10-way image classification set "spectrograms" from GitHub (eerhs/GuitarNeXt); label vocabulary: blues, classical, country, disco, hip-hop, jazz, metal, pop, reggae, rock.

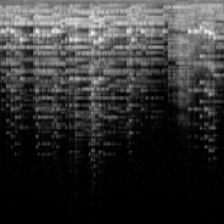
Label: classical

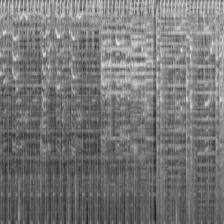
Label: disco

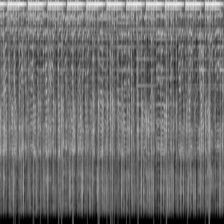
Label: hip-hop

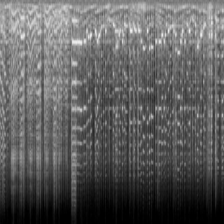
Label: jazz

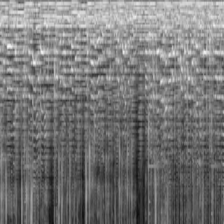
Label: rock

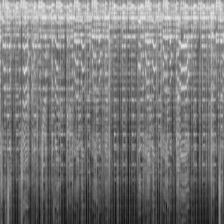
Label: reggae
